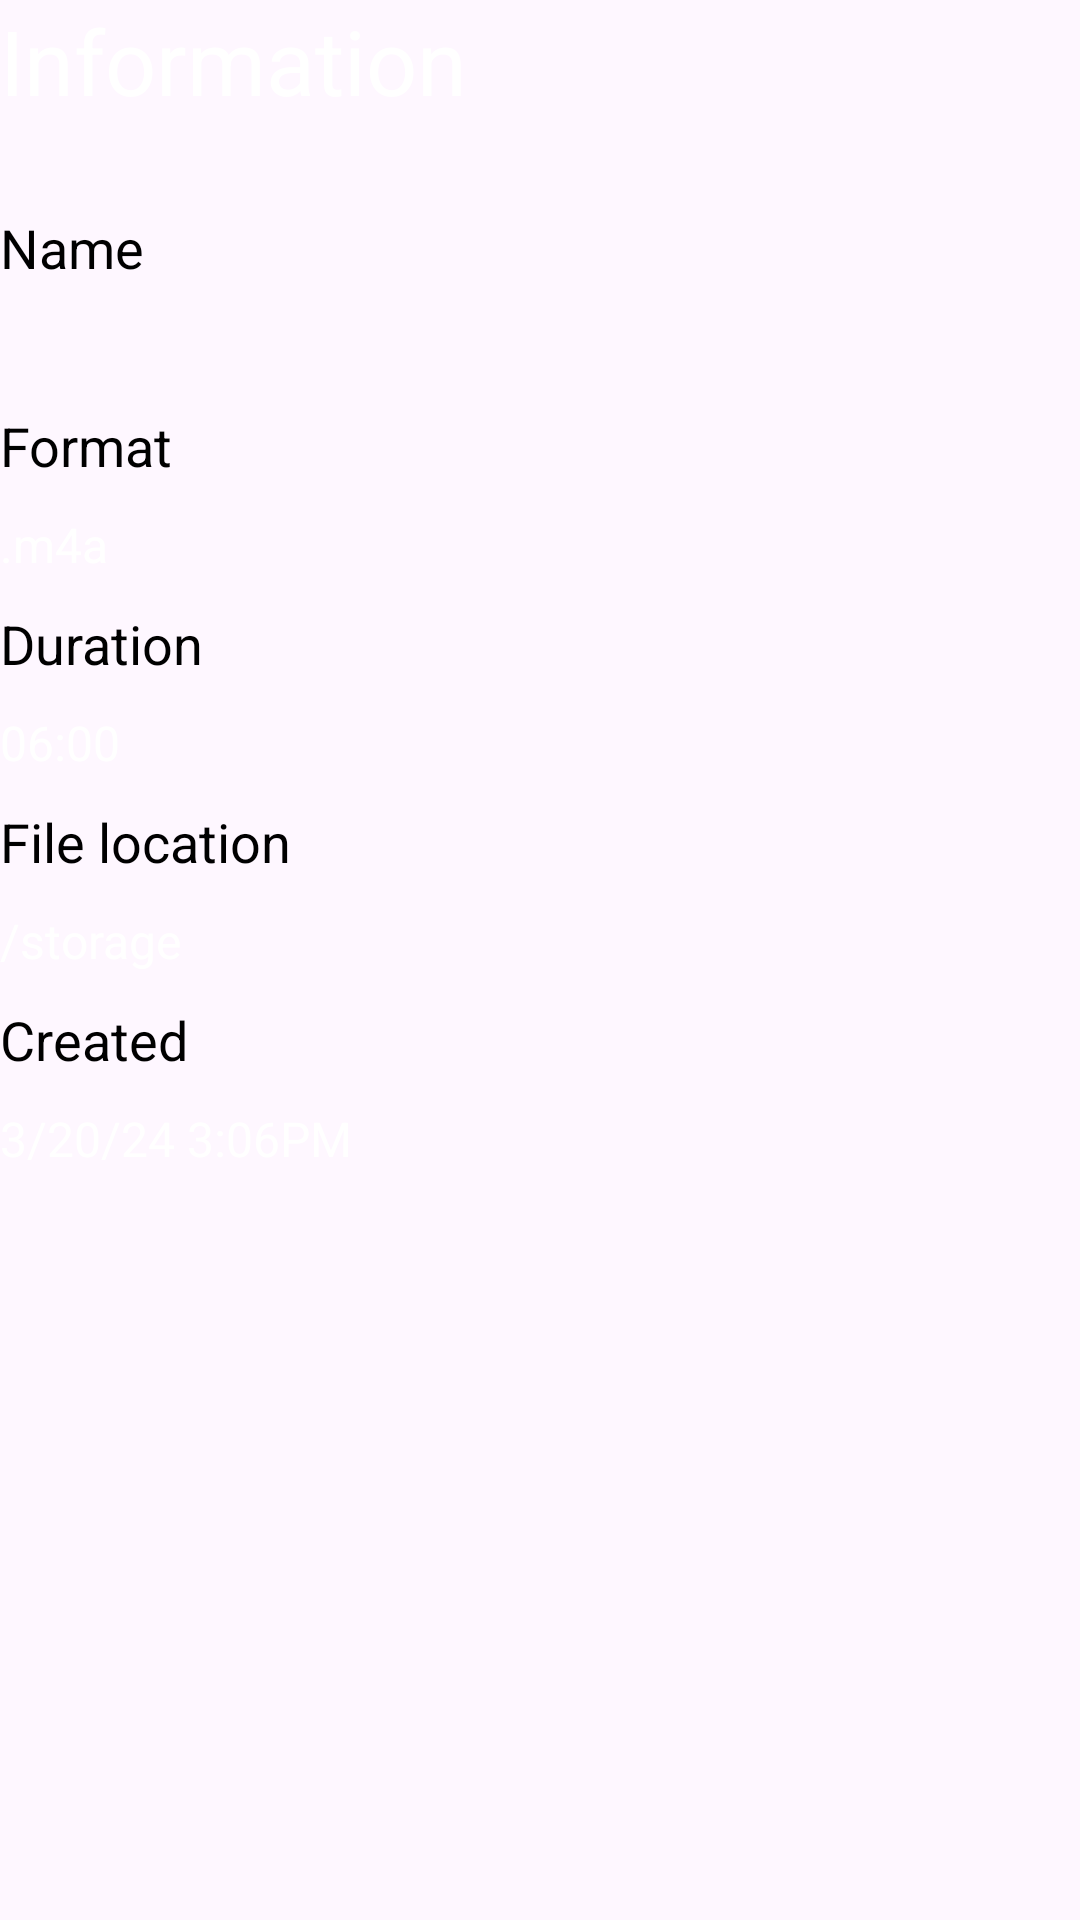

Reconstruct the res/layout file that produces this screen, plus the resources it refers to.
<!-- AndroidManifest.xml: application theme Theme.Group03_VoiceRecorder_Mobile -->
<!-- res/layout/activity_information.xml -->
<?xml version="1.0" encoding="utf-8"?>
<LinearLayout xmlns:android="http://schemas.android.com/apk/res/android"
    android:layout_width="match_parent"
    android:layout_height="match_parent"
    android:orientation="vertical">
    <LinearLayout
        android:layout_width="match_parent"
        android:layout_height="wrap_content"
        android:orientation="vertical">

        <TextView
            android:layout_width="match_parent"
            android:layout_height="wrap_content"
            android:text="Information"
            android:textSize="30sp"
            android:textColor="@color/white"
            android:layout_marginBottom="30dp"/>
    </LinearLayout>

    <LinearLayout
        android:layout_width="match_parent"
        android:layout_height="wrap_content"
        android:orientation="vertical">

        <TextView
            android:layout_width="match_parent"
            android:layout_height="wrap_content"
            android:text="Name"
            android:textColor="@color/md_black_1000"
            android:textSize="18sp"/>
        <TextView
            android:id="@+id/info_name"
            android:layout_width="match_parent"
            android:layout_height="wrap_content"
            android:textSize="16sp"
            android:textColor="@color/white"
            android:layout_marginBottom="10dp"
            android:layout_marginTop="10dp"/>

    </LinearLayout>

    <LinearLayout
        android:layout_width="match_parent"
        android:layout_height="wrap_content"
        android:orientation="vertical">

        <TextView
            android:layout_width="match_parent"
            android:layout_height="wrap_content"
            android:text="Format"
            android:textColor="@color/md_black_1000"
            android:textSize="18sp"/>
        <TextView
            android:layout_width="match_parent"
            android:layout_height="wrap_content"
            android:text=".m4a"
            android:textColor="@color/white"
            android:layout_marginBottom="10dp"
            android:layout_marginTop="10dp"
            android:textSize="16sp"/>
    </LinearLayout>

    <LinearLayout
        android:layout_width="match_parent"
        android:layout_height="wrap_content"
        android:orientation="vertical">
        <TextView
            android:layout_width="match_parent"
            android:layout_height="wrap_content"
            android:text="Duration"
            android:textColor="@color/md_black_1000"
            android:textSize="18sp"/>
        <TextView
            android:layout_width="match_parent"
            android:layout_height="wrap_content"
            android:text="06:00"
            android:textColor="@color/white"
            android:layout_marginBottom="10dp"
            android:layout_marginTop="10dp"
            android:textSize="16sp"/>
    </LinearLayout>

    <LinearLayout
        android:layout_width="match_parent"
        android:layout_height="wrap_content"
        android:orientation="vertical">
        <TextView
            android:layout_width="match_parent"
            android:layout_height="wrap_content"
            android:text="File location"
            android:textColor="@color/md_black_1000"
            android:textSize="18sp"/>
        <TextView
            android:layout_width="match_parent"
            android:layout_height="wrap_content"
            android:text="/storage"
            android:textColor="@color/white"
            android:layout_marginBottom="10dp"
            android:layout_marginTop="10dp"
            android:textSize="16sp"/>
    </LinearLayout>

    <LinearLayout
        android:layout_width="match_parent"
        android:layout_height="wrap_content"
        android:orientation="vertical">
        <TextView
            android:layout_width="match_parent"
            android:layout_height="wrap_content"
            android:text="Created"
            android:textColor="@color/md_black_1000"
            android:textSize="18sp"/>
        <TextView
            android:layout_width="match_parent"
            android:layout_height="wrap_content"
            android:text="3/20/24 3:06PM"
            android:textColor="@color/white"
            android:layout_marginBottom="10dp"
            android:layout_marginTop="10dp"
            android:textSize="16sp"/>
    </LinearLayout>
</LinearLayout>
<!-- resources referenced by this layout -->
<resources>
  <color name="md_black_1000">#000000</color>
  <color name="white">#ffffff</color>
  <style name="Theme.Group03_VoiceRecorder_Mobile" parent="Base.Theme.Group03_VoiceRecorder_Mobile" />
  <style name="Base.Theme.Group03_VoiceRecorder_Mobile" parent="Theme.Material3.DayNight.NoActionBar">
          
          
      </style>
</resources>
